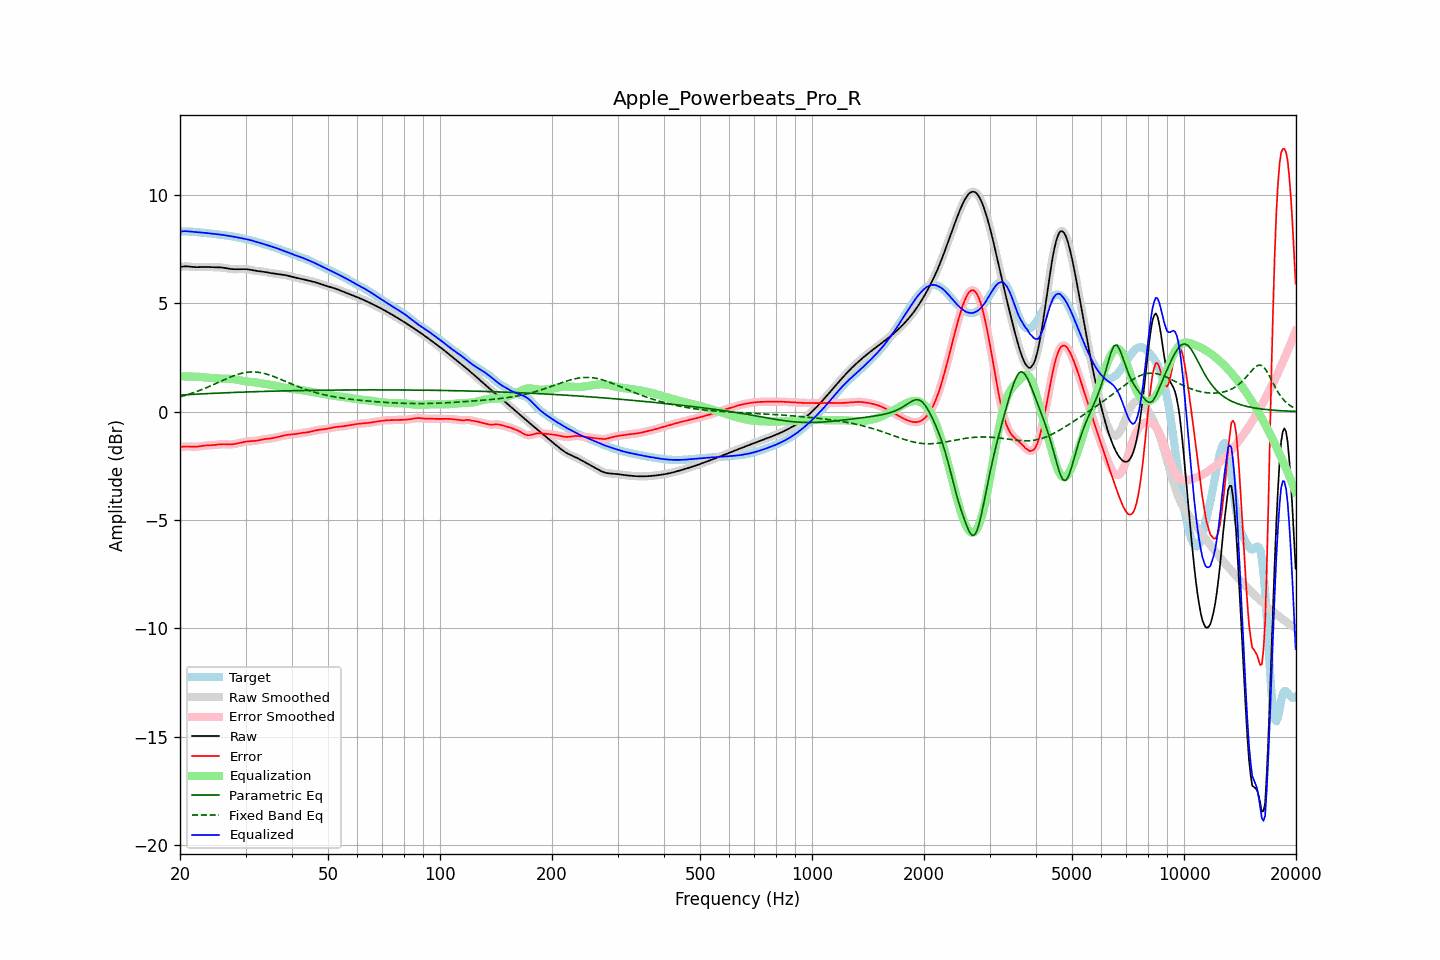

Source data for this figure (header and first rows):
frequency, raw, error, smoothed, error_smoothed, equalization, parametric_eq, fixed_band_eq, equalized_raw, equalized_smoothed, target
20.00, 6.67, -1.64, 6.67, -1.64, 1.63, 0.76, 0.68, 8.30, 8.30, 8.31
20.20, 6.68, -1.63, 6.68, -1.63, 1.62, 0.77, 0.70, 8.31, 8.31, 8.31
20.40, 6.69, -1.62, 6.69, -1.62, 1.62, 0.77, 0.72, 8.32, 8.32, 8.31
20.61, 6.70, -1.61, 6.70, -1.61, 1.62, 0.77, 0.74, 8.32, 8.32, 8.31
20.81, 6.70, -1.61, 6.70, -1.61, 1.62, 0.78, 0.76, 8.32, 8.32, 8.31
21.02, 6.69, -1.61, 6.69, -1.61, 1.62, 0.78, 0.79, 8.32, 8.32, 8.31
21.23, 6.69, -1.61, 6.69, -1.61, 1.62, 0.79, 0.81, 8.31, 8.31, 8.30
21.44, 6.68, -1.62, 6.68, -1.62, 1.62, 0.79, 0.84, 8.30, 8.30, 8.30
21.66, 6.67, -1.62, 6.67, -1.62, 1.62, 0.79, 0.86, 8.29, 8.29, 8.29
21.87, 6.66, -1.62, 6.67, -1.62, 1.62, 0.80, 0.89, 8.28, 8.28, 8.29
22.09, 6.66, -1.62, 6.66, -1.62, 1.61, 0.80, 0.91, 8.28, 8.28, 8.28
22.31, 6.66, -1.61, 6.66, -1.61, 1.61, 0.81, 0.94, 8.27, 8.27, 8.27
22.54, 6.66, -1.60, 6.66, -1.60, 1.60, 0.81, 0.97, 8.26, 8.27, 8.27
22.76, 6.67, -1.59, 6.67, -1.59, 1.59, 0.81, 1.00, 8.26, 8.26, 8.26
22.99, 6.67, -1.58, 6.67, -1.58, 1.58, 0.82, 1.03, 8.26, 8.26, 8.25
23.22, 6.67, -1.57, 6.67, -1.57, 1.58, 0.82, 1.06, 8.25, 8.25, 8.24
23.45, 6.67, -1.56, 6.67, -1.56, 1.57, 0.83, 1.09, 8.24, 8.24, 8.24
23.69, 6.67, -1.56, 6.67, -1.56, 1.56, 0.83, 1.12, 8.23, 8.23, 8.23
23.92, 6.67, -1.56, 6.67, -1.56, 1.56, 0.83, 1.15, 8.22, 8.22, 8.22
24.16, 6.66, -1.55, 6.66, -1.55, 1.55, 0.84, 1.18, 8.21, 8.21, 8.22
24.40, 6.66, -1.55, 6.66, -1.55, 1.54, 0.84, 1.22, 8.20, 8.20, 8.21
24.65, 6.66, -1.54, 6.66, -1.54, 1.54, 0.84, 1.25, 8.19, 8.19, 8.20
24.89, 6.65, -1.54, 6.66, -1.54, 1.53, 0.85, 1.28, 8.19, 8.19, 8.19
25.14, 6.65, -1.53, 6.65, -1.53, 1.52, 0.85, 1.32, 8.18, 8.18, 8.18
25.39, 6.65, -1.52, 6.65, -1.52, 1.52, 0.85, 1.35, 8.17, 8.17, 8.17
25.65, 6.65, -1.51, 6.65, -1.51, 1.51, 0.86, 1.39, 8.16, 8.16, 8.16
25.91, 6.64, -1.50, 6.64, -1.50, 1.51, 0.86, 1.42, 8.15, 8.15, 8.15
26.16, 6.63, -1.50, 6.63, -1.50, 1.51, 0.86, 1.45, 8.15, 8.14, 8.14
26.43, 6.62, -1.51, 6.62, -1.51, 1.51, 0.87, 1.49, 8.13, 8.13, 8.13
26.69, 6.61, -1.51, 6.61, -1.51, 1.51, 0.87, 1.52, 8.12, 8.12, 8.12
26.96, 6.59, -1.52, 6.59, -1.52, 1.51, 0.87, 1.55, 8.11, 8.11, 8.11
27.23, 6.58, -1.52, 6.58, -1.52, 1.51, 0.88, 1.58, 8.09, 8.09, 8.10
27.50, 6.57, -1.52, 6.57, -1.52, 1.51, 0.88, 1.61, 8.08, 8.08, 8.09
27.77, 6.57, -1.51, 6.57, -1.51, 1.50, 0.88, 1.64, 8.07, 8.07, 8.07
28.05, 6.57, -1.49, 6.57, -1.49, 1.49, 0.88, 1.67, 8.06, 8.06, 8.06
28.33, 6.57, -1.48, 6.57, -1.48, 1.48, 0.89, 1.69, 8.04, 8.04, 8.05
28.62, 6.57, -1.46, 6.57, -1.46, 1.46, 0.89, 1.72, 8.03, 8.03, 8.03
28.90, 6.57, -1.44, 6.57, -1.44, 1.44, 0.89, 1.74, 8.02, 8.02, 8.01
29.19, 6.57, -1.43, 6.57, -1.43, 1.43, 0.90, 1.76, 8.00, 8.00, 8.00
29.48, 6.57, -1.41, 6.57, -1.41, 1.41, 0.90, 1.78, 7.99, 7.99, 7.98
29.78, 6.57, -1.40, 6.57, -1.40, 1.40, 0.90, 1.79, 7.97, 7.97, 7.97
30.08, 6.57, -1.38, 6.57, -1.38, 1.39, 0.90, 1.81, 7.96, 7.96, 7.95
30.38, 6.56, -1.37, 6.56, -1.38, 1.38, 0.91, 1.82, 7.94, 7.94, 7.94
30.68, 6.55, -1.37, 6.55, -1.37, 1.37, 0.91, 1.82, 7.92, 7.92, 7.92
30.99, 6.54, -1.36, 6.54, -1.36, 1.37, 0.91, 1.83, 7.90, 7.90, 7.90
31.30, 6.52, -1.36, 6.52, -1.36, 1.36, 0.91, 1.83, 7.88, 7.88, 7.89
31.61, 6.51, -1.36, 6.51, -1.36, 1.35, 0.92, 1.83, 7.86, 7.86, 7.87
31.93, 6.50, -1.35, 6.50, -1.35, 1.34, 0.92, 1.82, 7.84, 7.84, 7.85
32.24, 6.49, -1.34, 6.49, -1.34, 1.33, 0.92, 1.82, 7.82, 7.82, 7.82
32.57, 6.48, -1.33, 6.48, -1.32, 1.32, 0.92, 1.81, 7.80, 7.80, 7.80
32.89, 6.47, -1.31, 6.47, -1.31, 1.31, 0.93, 1.80, 7.78, 7.78, 7.78
33.22, 6.46, -1.29, 6.46, -1.29, 1.30, 0.93, 1.78, 7.76, 7.76, 7.75
33.55, 6.45, -1.28, 6.45, -1.28, 1.28, 0.93, 1.77, 7.73, 7.73, 7.73
33.89, 6.44, -1.27, 6.44, -1.27, 1.27, 0.93, 1.75, 7.71, 7.71, 7.70
34.23, 6.42, -1.26, 6.42, -1.26, 1.26, 0.93, 1.73, 7.68, 7.68, 7.68
34.57, 6.41, -1.25, 6.41, -1.25, 1.25, 0.94, 1.70, 7.66, 7.66, 7.66
34.92, 6.39, -1.24, 6.40, -1.24, 1.24, 0.94, 1.68, 7.63, 7.63, 7.64
35.27, 6.38, -1.23, 6.38, -1.23, 1.23, 0.94, 1.65, 7.61, 7.61, 7.62
35.62, 6.37, -1.22, 6.37, -1.22, 1.22, 0.94, 1.63, 7.59, 7.59, 7.59
35.97, 6.37, -1.20, 6.36, -1.20, 1.20, 0.94, 1.60, 7.57, 7.57, 7.57
... 635 more rows
